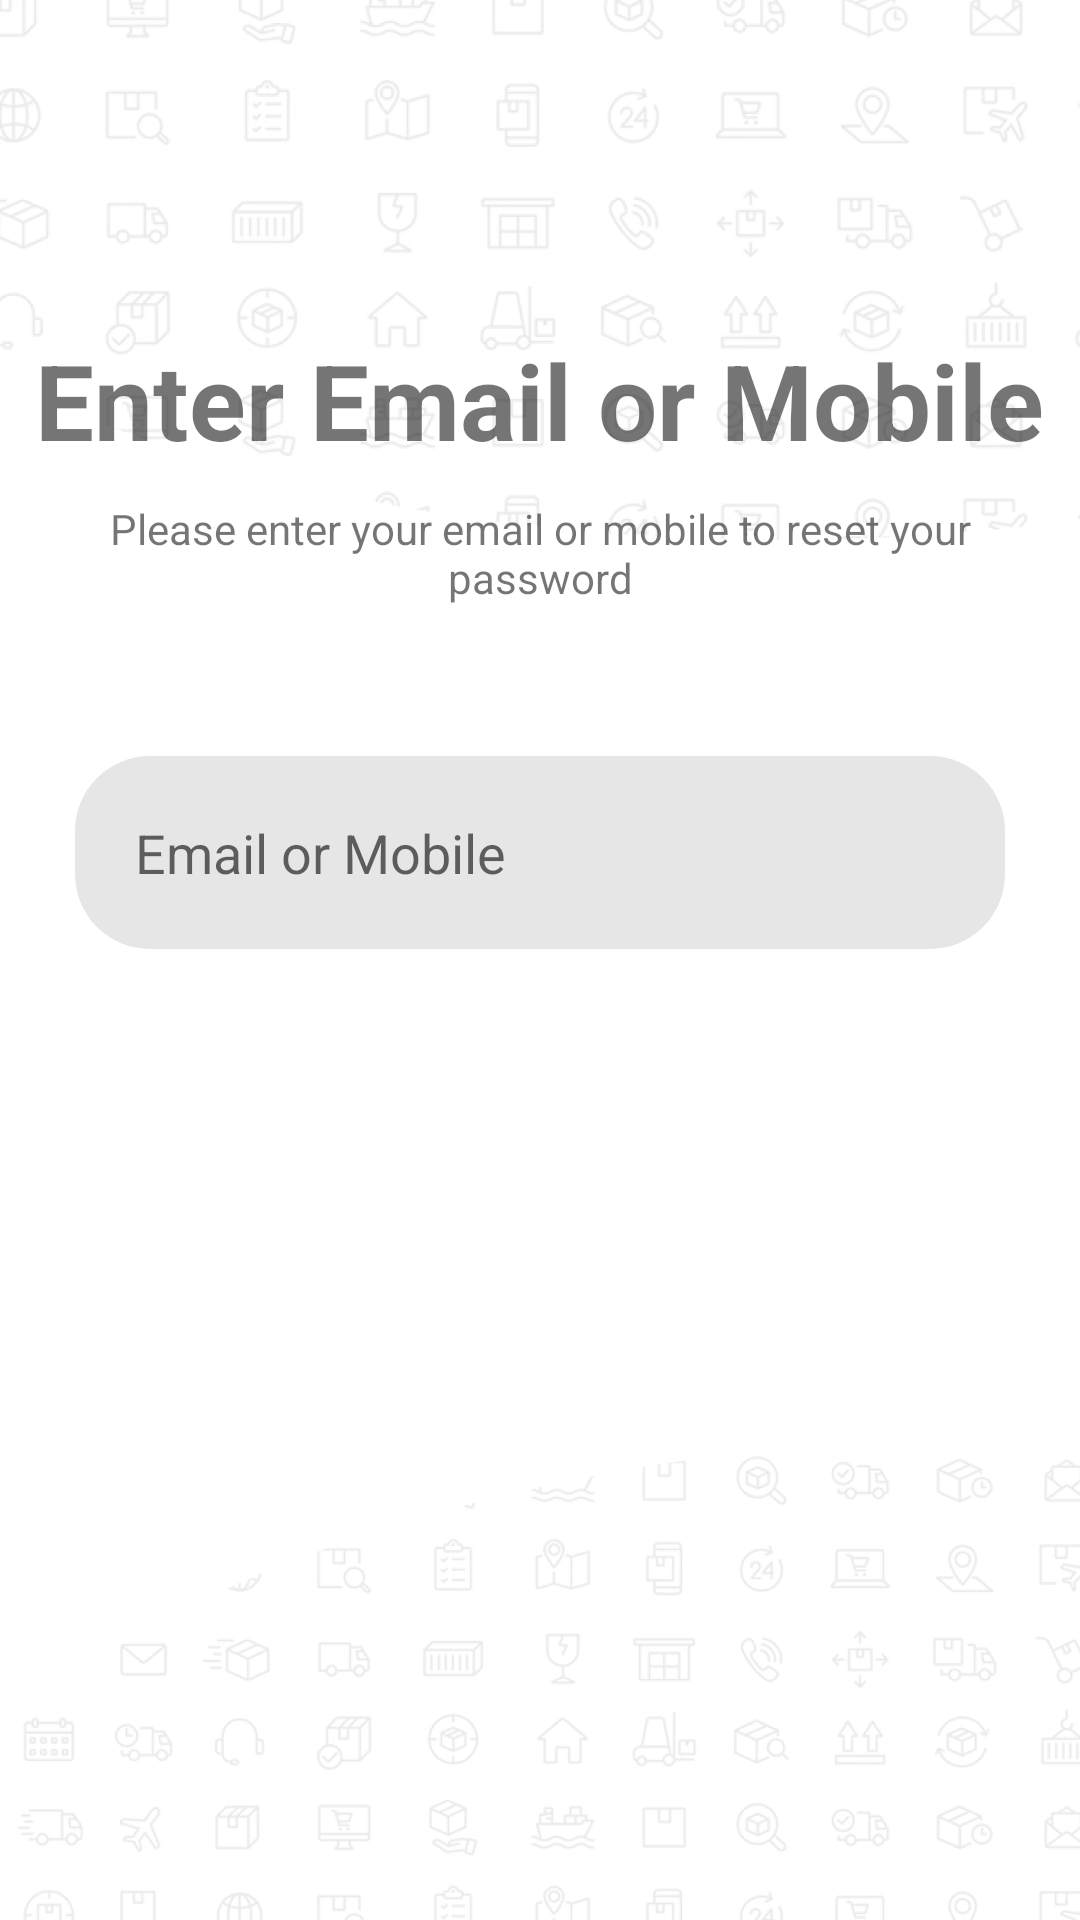

This screen was rendered from an Android layout file. Write that file and the resources it references.
<!-- AndroidManifest.xml: application theme Theme.Bana -->
<!-- res/layout/activity_reset_password.xml -->
<?xml version="1.0" encoding="utf-8"?>
<RelativeLayout xmlns:android="http://schemas.android.com/apk/res/android"
    xmlns:app="http://schemas.android.com/apk/res-auto"
    xmlns:tools="http://schemas.android.com/tools"
    android:layout_width="match_parent"
    android:layout_height="match_parent"
    tools:context=".ResetPasswordActivity">

    <ImageView
        android:layout_width="match_parent"
        android:layout_height="180dp"
        android:src="@drawable/semi_icons"
        android:scaleType="centerCrop"
        android:layout_alignParentTop="true"/>


    <ImageView
        android:layout_width="match_parent"
        android:layout_height="160dp"
        android:src="@drawable/semi_icons_2"
        android:scaleType="centerCrop"
        android:layout_alignParentBottom="true"
        tools:ignore="ContentDescription" />


    <LinearLayout
        android:id="@+id/linloginarea"
        android:layout_width="match_parent"
        android:layout_height="wrap_content"
        android:layout_marginTop="100dp"
        android:orientation="vertical">

        <TextView
            android:layout_width="wrap_content"
            android:layout_height="wrap_content"
            android:layout_gravity="center_horizontal"
            android:layout_margin="10dp"
            android:text="@string/enter_email_or_mobile"
            android:textSize="35sp"
            android:textStyle="bold" />


        <TextView
            android:layout_width="wrap_content"
            android:layout_height="wrap_content"
            android:layout_gravity="center_horizontal"
            android:layout_marginStart="30dp"
            android:layout_marginEnd="30dp"
            android:layout_marginBottom="15dp"
            android:gravity="center"
            android:text="@string/reset_password_subtext" />

        <EditText
            android:layout_width="match_parent"
            android:layout_height="wrap_content"
            android:layout_marginStart="25dp"
            android:layout_marginTop="35dp"
            android:layout_marginEnd="25dp"
            android:layout_marginBottom="5dp"
            android:background="@drawable/formbg"
            android:hint="@string/email_or_mobile"
            android:inputType="textEmailAddress|number"
            android:padding="20dp" />


        <TextView
            android:id="@+id/rpsendotp"
            android:layout_width="match_parent"
            android:layout_height="wrap_content"
            android:layout_gravity="center_horizontal"
            android:layout_marginStart="25dp"
            android:layout_marginTop="35dp"
            android:layout_marginEnd="25dp"
            android:layout_marginBottom="30dp"
            android:background="@drawable/btnorangebg"
            android:backgroundTint="@color/orange"
            android:gravity="center"
            android:padding="15dp"
            android:text="@string/send_otp"
            android:textColor="@color/white"
            android:textSize="20sp"
            android:textStyle="bold" />


    </LinearLayout>



</RelativeLayout>
<!-- resources referenced by this layout -->
<resources>
  <color name="orange">#E45B00</color>
  <color name="white">#FFFFFFFF</color>
  <!-- drawable formbg (drawable) -->
  <?xml version="1.0" encoding="utf-8"?>
  <shape xmlns:android="http://schemas.android.com/apk/res/android">
      <corners android:radius="25dp"/>
      <solid android:color="@color/semi_grey"/>
  </shape>
  <!-- drawable semi_icons: png bitmap (drawable, 117675 bytes) -->
  <!-- drawable semi_icons_2: png bitmap (drawable, 118683 bytes) -->
  <string name="email_or_mobile">Email or Mobile</string>
  <string name="enter_email_or_mobile">Enter Email or Mobile</string>
  <string name="reset_password_subtext">Please enter your email or mobile to reset your password</string>
  <string name="send_otp">Send OTP</string>
  <style name="Theme.Bana" parent="Theme.MaterialComponents.DayNight.NoActionBar">
          
          <item name="colorPrimary">@color/orange</item>
          <item name="colorPrimaryVariant">@color/light_orange</item>
          <item name="colorOnPrimary">@color/white</item>
          
          <item name="colorSecondary">@color/teal_200</item>
          <item name="colorSecondaryVariant">@color/teal_700</item>
          <item name="colorOnSecondary">@color/black</item>
          
          <item name="android:statusBarColor" tools:targetApi="l">?attr/colorPrimaryVariant</item>
          
      </style>
  <color name="semi_grey">#E6E6E6</color>
  <color name="light_orange">#8CFF6915</color>
  <color name="teal_200">#FF03DAC5</color>
  <color name="teal_700">#FF018786</color>
  <color name="black">#FF000000</color>
</resources>
